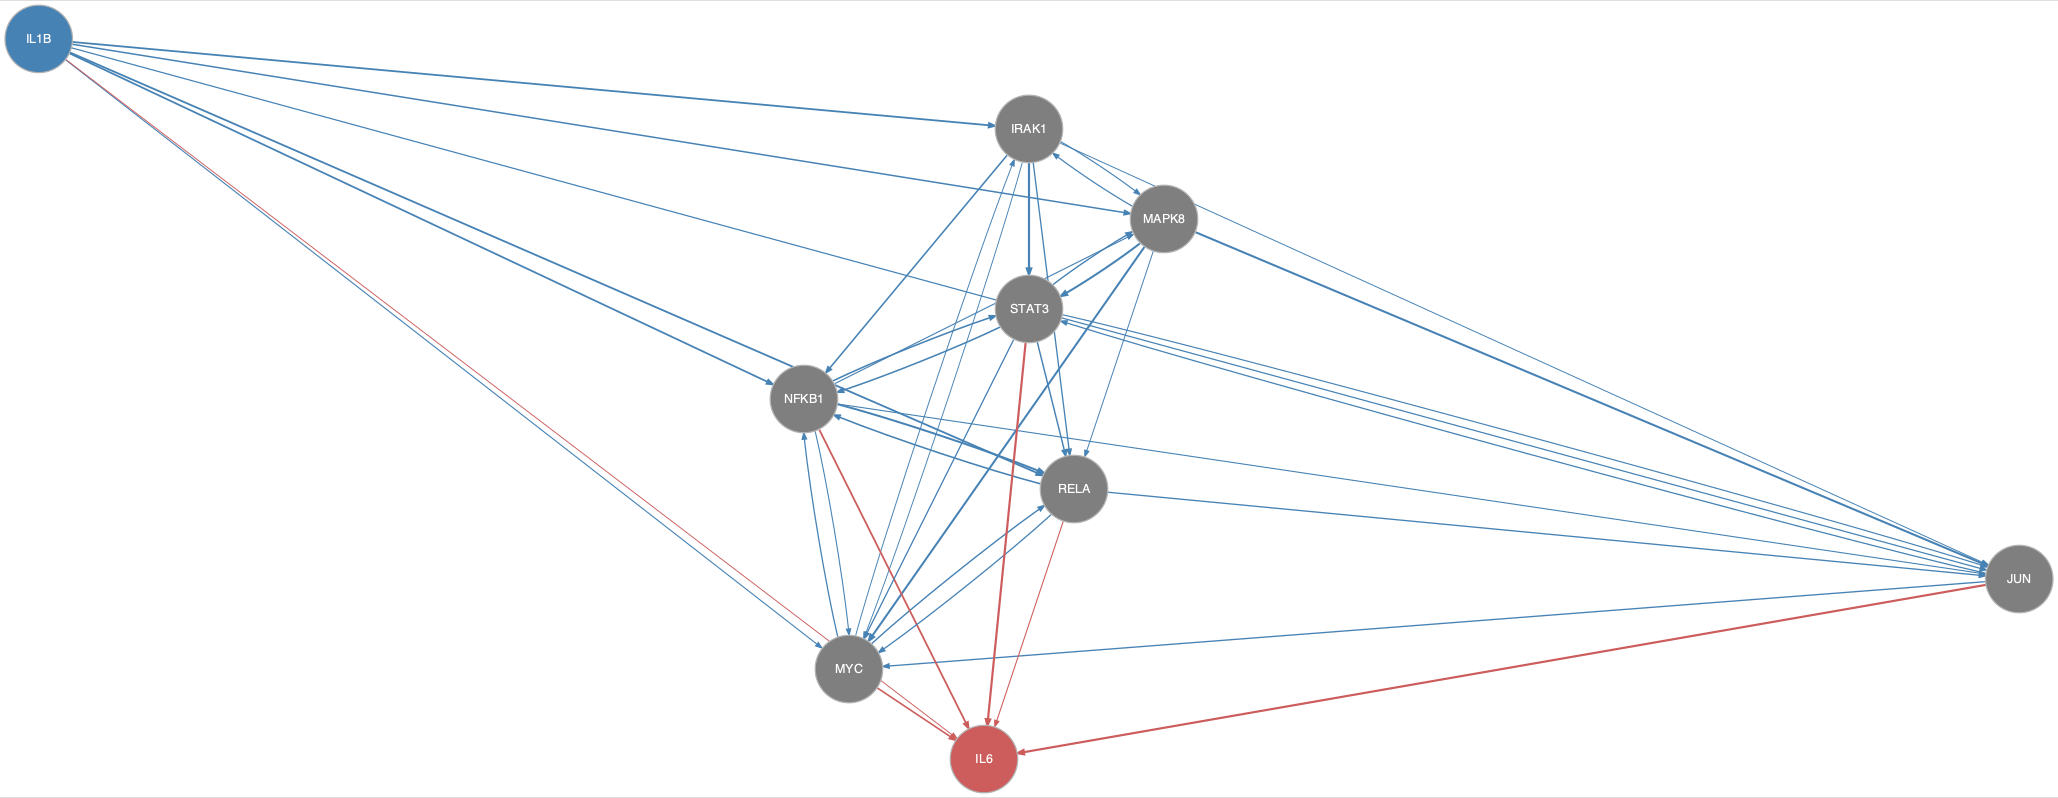

Data behind this chart, as committed beside it:
from	to
IL1B	IRAK1
IL1B	JUN
IL1B	MAPK8
IL1B	MYC
IL1B	NFKB1
IL1B	RELA
IRAK1	JUN
IRAK1	MAPK8
IRAK1	MYC
IRAK1	NFKB1
IRAK1	RELA
IRAK1	STAT3
JUN	MYC
JUN	STAT3
MAPK8	IRAK1
MAPK8	JUN
MAPK8	MYC
MAPK8	RELA
MAPK8	STAT3
MYC	IRAK1
MYC	NFKB1
MYC	RELA
NFKB1	JUN
NFKB1	MAPK8
NFKB1	MYC
NFKB1	RELA
NFKB1	STAT3
RELA	JUN
RELA	MYC
RELA	NFKB1
STAT3	JUN
STAT3	MAPK8
STAT3	MYC
STAT3	NFKB1
STAT3	RELA
IL1B	IL6
JUN	IL6
MYC	IL6
NFKB1	IL6
RELA	IL6
STAT3	IL6
